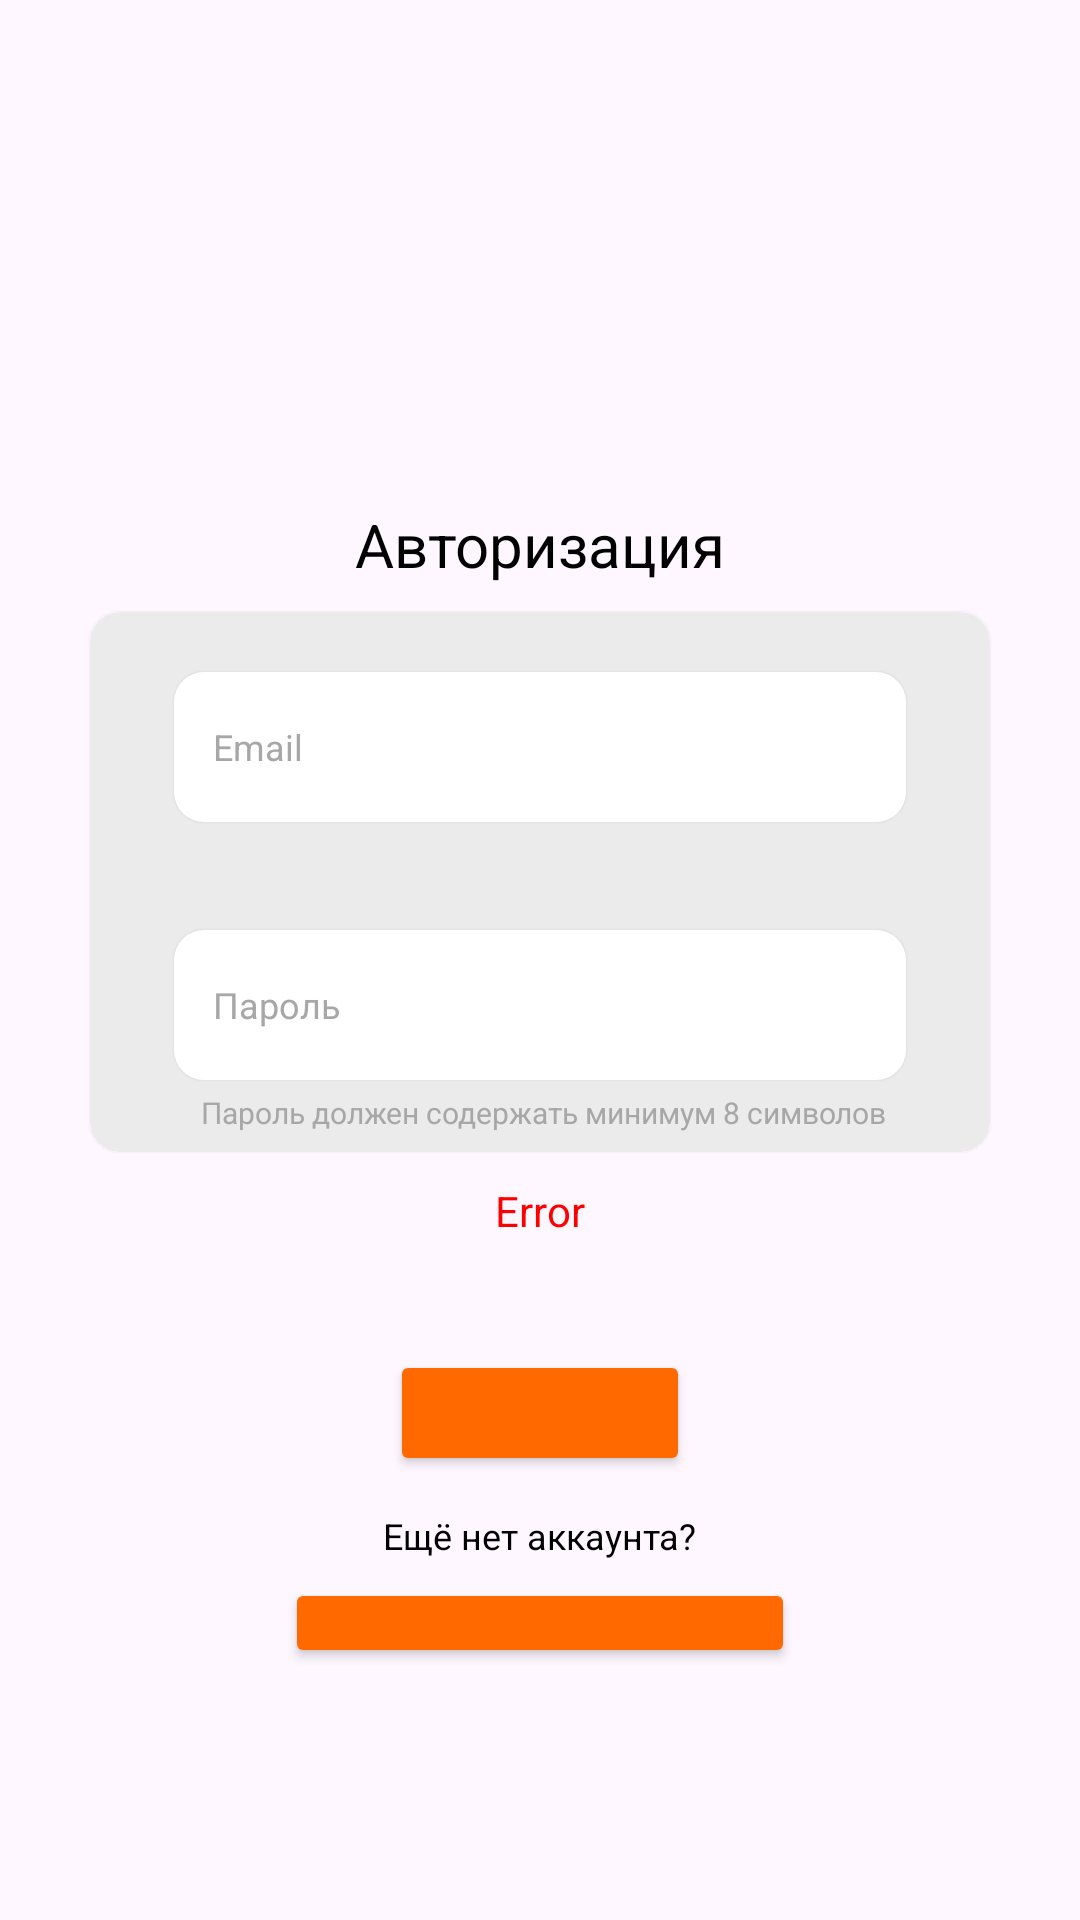

This screen was rendered from an Android layout file. Write that file and the resources it references.
<!-- AndroidManifest.xml: application theme Theme.AndroidBootcamp2025Frontend -->
<!-- res/layout/authorization.xml -->
<?xml version="1.0" encoding="utf-8"?>
<androidx.constraintlayout.widget.ConstraintLayout xmlns:android="http://schemas.android.com/apk/res/android"
    xmlns:app="http://schemas.android.com/apk/res-auto"
    xmlns:tools="http://schemas.android.com/tools"
    android:id="@+id/authorization"
    android:layout_width="match_parent"
    android:layout_height="match_parent">

    <ImageView
        android:id="@+id/imageView"
        android:layout_width="wrap_content"
        android:layout_height="wrap_content"
        android:layout_marginTop="56dp"
        android:src="@drawable/ic_logo"
        app:layout_constraintEnd_toEndOf="parent"
        app:layout_constraintStart_toStartOf="parent"
        app:layout_constraintTop_toTopOf="parent">

    </ImageView>

    <TextView
        android:layout_width="wrap_content"
        android:layout_height="wrap_content"
        android:layout_marginTop="168dp"
        android:text="@string/authorization"
        android:textColor="@color/black"
        android:textSize="20sp"
        app:layout_constraintEnd_toEndOf="parent"
        app:layout_constraintStart_toStartOf="parent"
        app:layout_constraintTop_toTopOf="parent">

    </TextView>

    <androidx.cardview.widget.CardView
        android:id="@+id/cardView"
        android:layout_width="300dp"
        android:layout_height="180dp"
        android:layout_marginTop="204dp"
        android:outlineSpotShadowColor="@android:color/transparent"
        app:cardBackgroundColor="@color/grey_light"
        app:cardCornerRadius="10dp"
        app:layout_constraintEnd_toEndOf="parent"
        app:layout_constraintStart_toStartOf="parent"
        app:layout_constraintTop_toTopOf="parent">

        <androidx.cardview.widget.CardView
            android:layout_width="244dp"
            android:layout_height="50dp"
            android:layout_marginStart="28dp"
            android:layout_marginTop="20dp"
            android:layout_marginEnd="28dp"
            android:outlineSpotShadowColor="@android:color/transparent"
            app:cardBackgroundColor="@color/white"
            app:cardCornerRadius="10dp">

            <EditText
                android:layout_width="match_parent"
                android:layout_height="match_parent"
                android:layout_marginLeft="13dp"
                android:background="@android:color/transparent"
                android:gravity="center_vertical"
                android:hint="@string/email"
                android:maxLength="15"
                android:maxLines="1"
                android:textColorHint="@color/grey"
                android:textSize="12sp">

            </EditText>

        </androidx.cardview.widget.CardView>

        <androidx.cardview.widget.CardView
            android:layout_width="244dp"
            android:layout_height="50dp"
            android:layout_marginStart="28dp"
            android:layout_marginTop="106dp"
            android:layout_marginEnd="28dp"
            android:outlineSpotShadowColor="@android:color/transparent"
            app:cardBackgroundColor="@color/white"
            app:cardCornerRadius="10dp">

            <EditText
                android:layout_width="match_parent"
                android:layout_height="match_parent"
                android:layout_marginLeft="13dp"
                android:background="@android:color/transparent"
                android:gravity="center_vertical"
                android:hint="@string/password"
                android:inputType="textEmailAddress"
                android:maxLength="15"
                android:maxLines="1"
                android:textColorHint="@color/grey"
                android:textSize="12sp">

            </EditText>

        </androidx.cardview.widget.CardView>

        <TextView
            android:layout_width="wrap_content"
            android:layout_height="wrap_content"
            android:layout_marginStart="37dp"
            android:layout_marginTop="160dp"
            android:text="@string/password_hint"
            android:textColor="@color/grey"
            android:textSize="10sp">

        </TextView>

    </androidx.cardview.widget.CardView>

    <Button
        android:id="@+id/button"
        android:layout_width="100dp"
        android:layout_height="42dp"
        android:layout_marginTop="66dp"
        android:backgroundTint="@color/orange"
        android:textSize="16sp"
        app:circularflow_defaultRadius="10dp"
        app:layout_constraintEnd_toEndOf="parent"
        app:layout_constraintStart_toStartOf="parent"
        app:layout_constraintTop_toBottomOf="@+id/cardView"
        app:circularflow_radiusInDP="1dp">

    </Button>

    <TextView
        android:layout_width="wrap_content"
        android:layout_height="wrap_content"
        android:gravity="center_vertical"
        android:text="@string/sign_in"
        android:textColor="@color/white"
        android:textSize="16sp"
        app:layout_constraintBottom_toBottomOf="@+id/button"
        app:layout_constraintEnd_toEndOf="@+id/button"
        app:layout_constraintStart_toStartOf="@+id/button"
        app:layout_constraintTop_toTopOf="@+id/button">

    </TextView>


    <TextView
        android:id="@+id/textView"
        android:layout_width="wrap_content"
        android:layout_height="wrap_content"
        android:gravity="center_vertical"

        android:text="@string/text_about_sign_up"
        android:textColor="@color/black"
        android:textSize="12sp"
        app:layout_constraintBottom_toBottomOf="parent"
        app:layout_constraintEnd_toEndOf="parent"
        app:layout_constraintStart_toStartOf="parent"
        android:layout_marginBottom="120dp">

    </TextView>

    <Button
        android:id="@+id/sign_in_button"
        android:layout_width="170dp"
        android:layout_height="30dp"
        android:layout_marginTop="6dp"
        android:backgroundTint="@color/orange"
        android:textSize="16sp"
        app:circularflow_radiusInDP="15dp"
        app:layout_constraintEnd_toEndOf="parent"
        app:layout_constraintStart_toStartOf="parent"
        app:layout_constraintTop_toBottomOf="@+id/textView">

    </Button>

    <TextView
        android:layout_width="wrap_content"
        android:layout_height="wrap_content"
        android:gravity="center_vertical"
        android:text="@string/sign_up"
        android:textColor="@color/white"
        android:textSize="14sp"
        app:layout_constraintBottom_toBottomOf="@+id/sign_in_button"
        app:layout_constraintEnd_toEndOf="@+id/sign_in_button"
        app:layout_constraintStart_toStartOf="@+id/sign_in_button"
        app:layout_constraintTop_toTopOf="@+id/sign_in_button"
        android:layout_marginBottom="3dp">

    </TextView>

    <TextView
        android:layout_width="wrap_content"
        android:layout_height="wrap_content"
        android:text="Error"
        android:textColor="#FF0000"
        app:layout_constraintEnd_toEndOf="parent"
        app:layout_constraintStart_toStartOf="parent"
        app:layout_constraintTop_toBottomOf="@+id/cardView"
        android:layout_marginTop="10dp">

    </TextView>

</androidx.constraintlayout.widget.ConstraintLayout>
<!-- resources referenced by this layout -->
<resources>
  <color name="black">#FF000000</color>
  <color name="grey">#A7A7A7</color>
  <color name="grey_light">#EBEBEB</color>
  <color name="orange">#FF6900</color>
  <color name="white">#FFFFFFFF</color>
  <string name="authorization">Авторизация</string>
  <string name="email">Email</string>
  <string name="password">Пароль</string>
  <string name="password_hint">Пароль должен содержать минимум 8 символов</string>
  <string name="sign_in">Войти</string>
  <string name="sign_up">Зарегистрироваться</string>
  <string name="text_about_sign_up">Ещё нет аккаунта?</string>
  <style name="Theme.AndroidBootcamp2025Frontend" parent="Base.Theme.AndroidBootcamp2025Frontend" />
  <style name="Base.Theme.AndroidBootcamp2025Frontend" parent="Theme.Material3.DayNight.NoActionBar">
          
          
      </style>
</resources>
